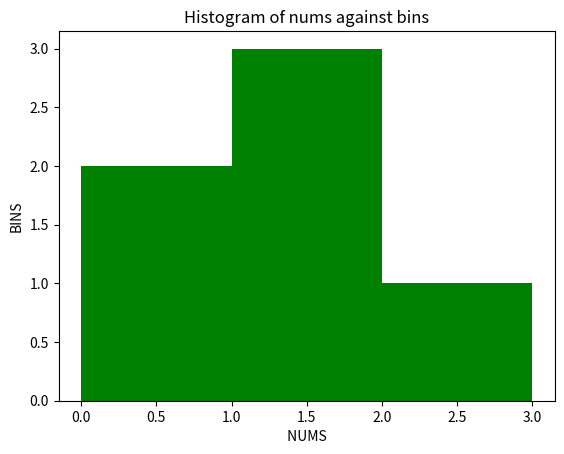

This chart was generated by the following Python code:
#Naeeemah Davis
#Challenge 1
#Write a NumPy program to compute the mean, standard deviation,
# and variance of a given array along the second axis.
# Use np.arange function to generate 20 numbers starting from 0.
import numpy as np
num = np.arange(1,21)
my_mean = np.mean(num)
my_std = np.std(num)
my_variance= np.var(num)
print("numbers:" + str(num) + "\n" +
      "Mean: " + str(my_mean) + "\n" +
      "Standard Deviation: " + str(my_std) + "\n" +
      "variance: " + str(my_variance))


#Challenge 2
#Write a NumPy program to compute the histogram of nums against the bins.
#  Label your x-axis with nums and y-axis with bins.
# Add a title to the histogram: Histogram of nums against bins.
import matplotlib.pyplot as plt

nums = [0.5, 0.7, 1, 1.2, 1.3, 2.1]
bins = [0, 1, 2, 3]
# x_pos = [i for i, _ in enumerate(nums)]
plt.xlabel(' NUMS ')
plt.ylabel('BINS')
plt.title('Histogram of nums against bins')
# plt.hist2d(x_pos, bins, color="green")
plt.hist(nums, bins, color='green')
plt.show()